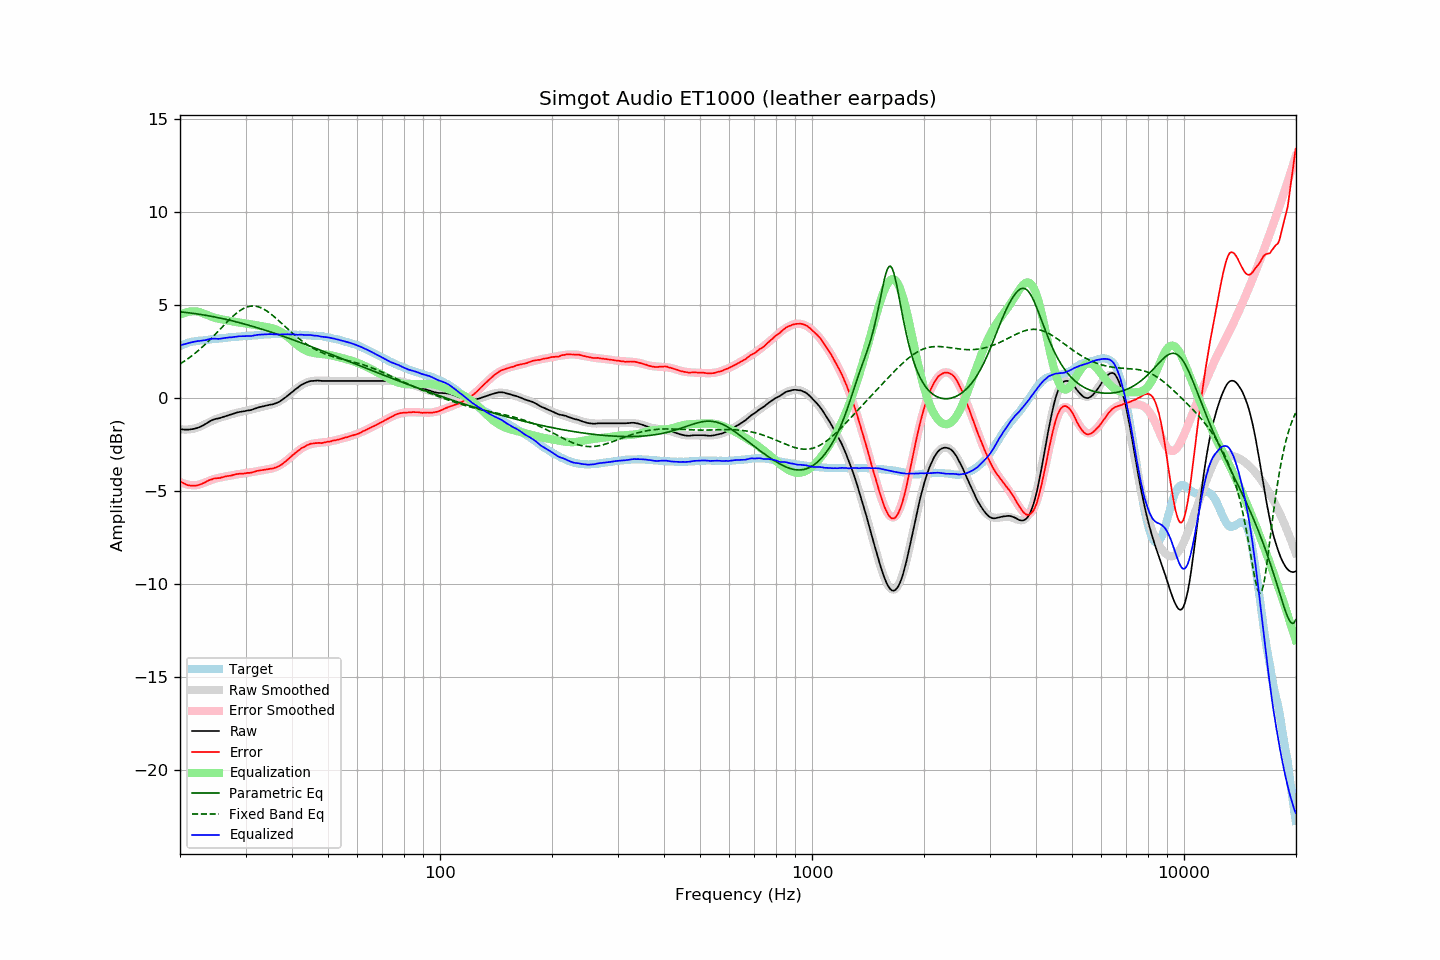

The data file committed next to this chart (first rows):
frequency, raw, error, smoothed, error_smoothed, equalization, parametric_eq, fixed_band_eq, equalized_raw, equalized_smoothed, target
20.00, -1.65, -4.45, -1.66, -4.49, 4.49, 4.65, 1.84, 2.85, 2.83, 2.81
20.20, -1.67, -4.51, -1.67, -4.53, 4.53, 4.64, 1.90, 2.87, 2.86, 2.85
20.40, -1.68, -4.56, -1.68, -4.57, 4.57, 4.63, 1.95, 2.89, 2.89, 2.89
20.61, -1.69, -4.60, -1.68, -4.60, 4.60, 4.62, 2.01, 2.91, 2.92, 2.91
20.81, -1.69, -4.64, -1.68, -4.63, 4.63, 4.61, 2.07, 2.94, 2.94, 2.95
21.02, -1.69, -4.68, -1.68, -4.65, 4.65, 4.60, 2.13, 2.96, 2.97, 2.99
21.23, -1.68, -4.69, -1.67, -4.66, 4.66, 4.59, 2.20, 2.99, 2.99, 3.01
21.44, -1.67, -4.70, -1.66, -4.67, 4.67, 4.58, 2.26, 3.01, 3.01, 3.03
21.66, -1.66, -4.71, -1.64, -4.68, 4.68, 4.57, 2.33, 3.02, 3.04, 3.05
21.87, -1.64, -4.70, -1.62, -4.68, 4.68, 4.56, 2.40, 3.04, 3.05, 3.06
22.09, -1.62, -4.70, -1.60, -4.67, 4.67, 4.54, 2.47, 3.06, 3.07, 3.08
22.31, -1.59, -4.68, -1.58, -4.66, 4.66, 4.53, 2.54, 3.08, 3.09, 3.09
22.54, -1.56, -4.66, -1.54, -4.64, 4.64, 4.52, 2.61, 3.08, 3.10, 3.10
22.76, -1.52, -4.62, -1.50, -4.61, 4.61, 4.51, 2.69, 3.09, 3.11, 3.11
22.99, -1.48, -4.58, -1.46, -4.58, 4.58, 4.49, 2.77, 3.10, 3.12, 3.11
23.22, -1.43, -4.54, -1.41, -4.54, 4.54, 4.48, 2.85, 3.12, 3.13, 3.12
23.45, -1.38, -4.50, -1.37, -4.51, 4.51, 4.46, 2.93, 3.13, 3.14, 3.13
23.69, -1.32, -4.45, -1.33, -4.47, 4.47, 4.45, 3.01, 3.16, 3.14, 3.14
23.92, -1.27, -4.41, -1.29, -4.44, 4.44, 4.43, 3.10, 3.17, 3.15, 3.15
24.16, -1.22, -4.38, -1.24, -4.41, 4.41, 4.42, 3.18, 3.19, 3.16, 3.16
24.40, -1.18, -4.36, -1.20, -4.38, 4.38, 4.40, 3.27, 3.20, 3.17, 3.18
24.65, -1.14, -4.32, -1.17, -4.35, 4.35, 4.38, 3.36, 3.21, 3.18, 3.18
24.89, -1.12, -4.31, -1.13, -4.32, 4.32, 4.37, 3.45, 3.21, 3.19, 3.19
25.14, -1.10, -4.30, -1.10, -4.30, 4.30, 4.35, 3.54, 3.20, 3.20, 3.20
25.39, -1.09, -4.30, -1.07, -4.28, 4.28, 4.33, 3.63, 3.19, 3.21, 3.21
25.65, -1.06, -4.28, -1.04, -4.26, 4.26, 4.31, 3.72, 3.20, 3.22, 3.23
25.91, -1.03, -4.25, -1.01, -4.24, 4.24, 4.29, 3.81, 3.22, 3.23, 3.23
26.16, -1.00, -4.23, -0.99, -4.23, 4.23, 4.28, 3.90, 3.23, 3.24, 3.24
26.43, -0.97, -4.21, -0.96, -4.21, 4.21, 4.26, 3.99, 3.24, 3.25, 3.24
26.69, -0.94, -4.19, -0.94, -4.19, 4.19, 4.24, 4.08, 3.26, 3.26, 3.25
26.96, -0.91, -4.18, -0.91, -4.18, 4.18, 4.22, 4.17, 3.27, 3.27, 3.27
27.23, -0.89, -4.17, -0.89, -4.16, 4.16, 4.20, 4.25, 3.27, 3.27, 3.28
27.50, -0.87, -4.16, -0.86, -4.14, 4.14, 4.17, 4.34, 3.28, 3.28, 3.29
27.77, -0.84, -4.12, -0.83, -4.13, 4.13, 4.15, 4.42, 3.29, 3.29, 3.29
28.05, -0.81, -4.11, -0.81, -4.11, 4.11, 4.13, 4.49, 3.30, 3.30, 3.31
28.33, -0.78, -4.08, -0.79, -4.10, 4.10, 4.11, 4.57, 3.32, 3.31, 3.30
28.62, -0.76, -4.07, -0.77, -4.08, 4.08, 4.09, 4.63, 3.33, 3.32, 3.31
28.90, -0.74, -4.06, -0.75, -4.07, 4.07, 4.07, 4.70, 3.34, 3.32, 3.32
29.19, -0.73, -4.05, -0.73, -4.06, 4.06, 4.04, 4.75, 3.33, 3.33, 3.32
29.48, -0.71, -4.05, -0.71, -4.05, 4.05, 4.02, 4.80, 3.34, 3.34, 3.35
29.78, -0.70, -4.04, -0.69, -4.04, 4.04, 4.00, 4.85, 3.34, 3.34, 3.35
30.08, -0.68, -4.03, -0.67, -4.02, 4.02, 3.97, 4.89, 3.35, 3.35, 3.35
30.38, -0.66, -4.01, -0.65, -4.01, 4.01, 3.95, 4.92, 3.35, 3.36, 3.35
30.68, -0.65, -4.02, -0.63, -4.00, 4.00, 3.92, 4.94, 3.35, 3.36, 3.37
30.99, -0.64, -4.00, -0.61, -3.98, 3.98, 3.90, 4.95, 3.35, 3.37, 3.37
31.30, -0.61, -3.98, -0.59, -3.97, 3.97, 3.87, 4.96, 3.36, 3.38, 3.37
31.61, -0.58, -3.96, -0.57, -3.95, 3.95, 3.85, 4.96, 3.38, 3.38, 3.38
31.93, -0.55, -3.94, -0.55, -3.94, 3.94, 3.82, 4.95, 3.39, 3.39, 3.39
32.24, -0.52, -3.90, -0.52, -3.92, 3.92, 3.79, 4.94, 3.41, 3.40, 3.39
32.57, -0.49, -3.89, -0.50, -3.91, 3.91, 3.77, 4.91, 3.42, 3.40, 3.40
32.89, -0.47, -3.88, -0.48, -3.89, 3.89, 3.74, 4.88, 3.42, 3.41, 3.41
33.22, -0.45, -3.86, -0.46, -3.87, 3.87, 3.71, 4.84, 3.43, 3.42, 3.42
33.55, -0.43, -3.85, -0.44, -3.86, 3.86, 3.69, 4.80, 3.43, 3.42, 3.43
33.89, -0.41, -3.84, -0.42, -3.85, 3.85, 3.66, 4.75, 3.44, 3.43, 3.43
34.23, -0.39, -3.82, -0.40, -3.83, 3.83, 3.63, 4.69, 3.44, 3.43, 3.44
34.57, -0.37, -3.81, -0.38, -3.82, 3.82, 3.60, 4.63, 3.45, 3.44, 3.44
34.92, -0.35, -3.79, -0.35, -3.80, 3.80, 3.58, 4.57, 3.45, 3.44, 3.44
35.27, -0.34, -3.78, -0.33, -3.78, 3.78, 3.55, 4.50, 3.44, 3.45, 3.45
35.62, -0.32, -3.77, -0.30, -3.76, 3.76, 3.52, 4.43, 3.44, 3.45, 3.45
35.97, -0.29, -3.74, -0.27, -3.73, 3.73, 3.49, 4.36, 3.44, 3.45, 3.45
... 635 more rows
